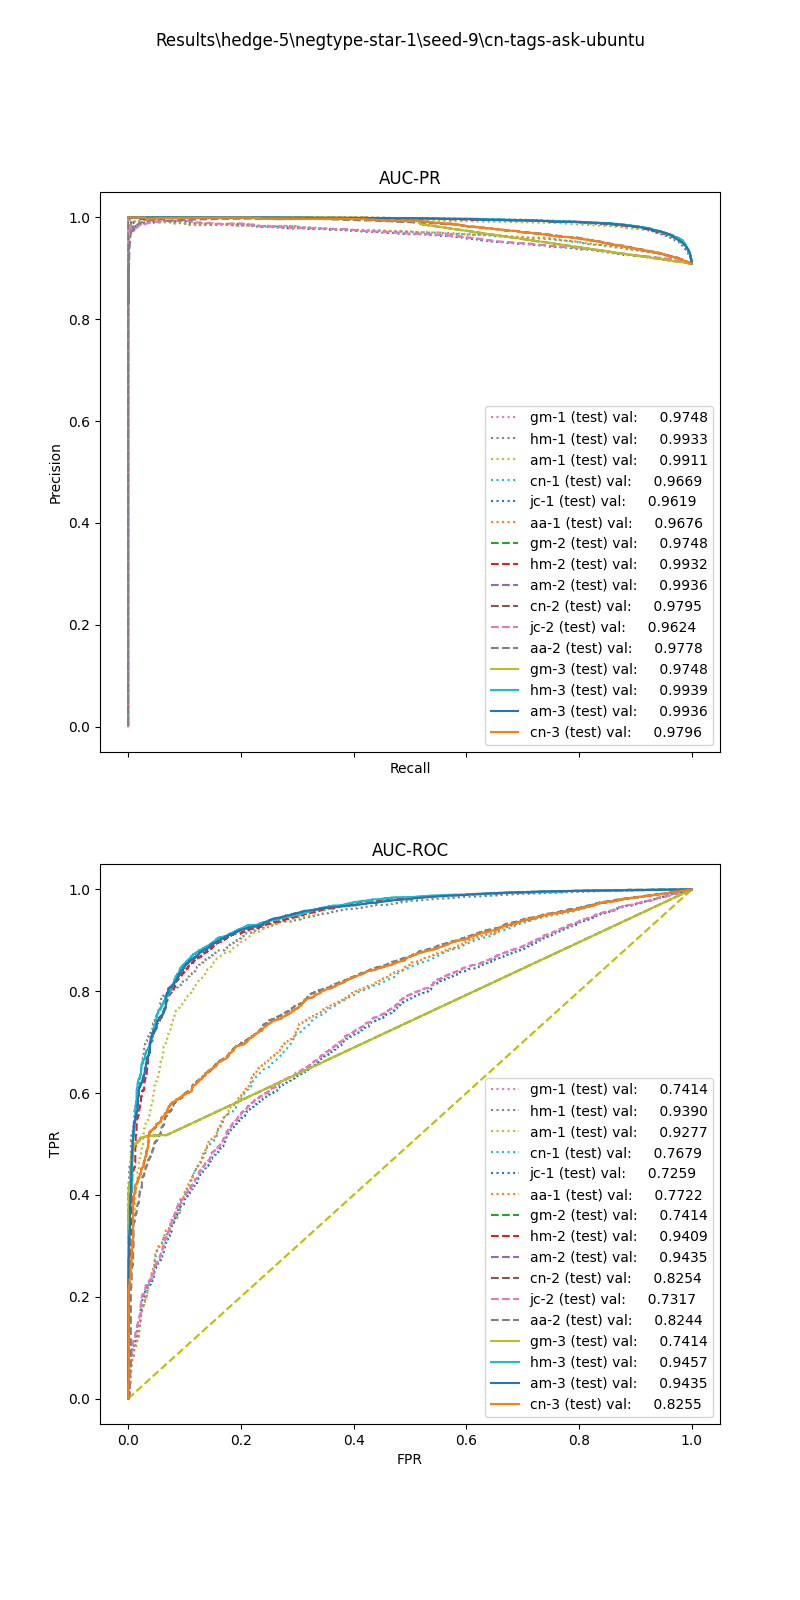

Values plotted in this chart, from the file beside it:
, input_dim1, pred_dim1, input_dim2, pred_dim2, input_dim3, pred_dim3, label
0, 57.99, 1.0, 0.0, 1.0, 0.0, 1.0, 1.0
1, 163.9, 1.0, 0.0, 1.0, 0.0, 1.0, 1.0
2, 68.97, 1.0, 0.8689, 1.0, 0.0, 1.0, 1.0
3, 9.454, 1.0, 0.0, 1.0, 0.0, 1.0, 1.0
4, 6.972, 1.0, 0.0, 1.0, 0.0, 1.0, 1.0
5, 8.009, 1.0, 0.0, 1.0, 0.0, 1.0, 1.0
6, 118.6, 1.0, 0.1728, 1.0, 0.0, 1.0, 1.0
7, 0.5543, 1.0, 0.0, 1.0, 0.0, 1.0, 1.0
8, 126.5, 1.0, 0.0, 1.0, 0.0, 1.0, 1.0
9, 38.35, 1.0, 0.946, 1.0, 2.0, 1.0, 1.0
10, 36.89, 1.0, 1.043, 1.0, 2.0, 1.0, 1.0
11, 111.2, 1.0, 0.1628, 1.0, 0.0, 1.0, 1.0
12, 7.677, 1.0, 0.0, 1.0, 0.0, 1.0, 1.0
13, 233.9, 1.0, 0.1501, 1.0, 0.0, 1.0, 1.0
14, 47.43, 1.0, 0.0, 1.0, 0.0, 1.0, 1.0
15, 65.34, 1.0, 0.0, 1.0, 0.0, 1.0, 1.0
16, 5.614, 1.0, 1.314, 1.0, 0.0, 1.0, 1.0
17, 89.07, 1.0, 0.807, 1.0, 0.0, 1.0, 1.0
18, 24.77, 1.0, 0.0, 1.0, 0.0, 1.0, 1.0
19, 43.39, 1.0, 0.0, 1.0, 0.0, 1.0, 1.0
20, 33.12, 1.0, 0.8229, 1.0, 1.0, 1.0, 1.0
21, 21.53, 1.0, 0.0, 1.0, 0.0, 1.0, 1.0
22, 10.7, 1.0, 0.0, 1.0, 0.0, 1.0, 1.0
23, 65.67, 1.0, 0.4503, 1.0, 2.0, 1.0, 1.0
24, 13.74, 1.0, 0.0, 1.0, 0.0, 1.0, 1.0
25, 13.23, 1.0, 1.936, 1.0, 0.0, 1.0, 1.0
26, 63.16, 1.0, 0.0, 1.0, 0.0, 1.0, 1.0
27, 16.25, 1.0, 0.1515, 1.0, 1.0, 1.0, 1.0
28, 17.94, 1.0, 0.546, 1.0, 0.0, 1.0, 1.0
29, 15.29, 1.0, 0.0, 1.0, 0.0, 1.0, 1.0
30, 2.701, 1.0, 0.0, 1.0, 0.0, 1.0, 1.0
31, 3.631, 1.0, 0.0, 1.0, 0.0, 1.0, 1.0
32, 233.9, 1.0, 0.6781, 1.0, 0.0, 1.0, 1.0
33, 23.77, 1.0, 0.0, 1.0, 0.0, 1.0, 1.0
34, 38.06, 1.0, 0.0, 1.0, 0.0, 1.0, 1.0
35, 12.57, 1.0, 0.846, 1.0, 0.0, 1.0, 1.0
36, 84.22, 1.0, 0.3918, 1.0, 0.0, 1.0, 1.0
37, 71.88, 1.0, 0.4166, 1.0, 0.0, 1.0, 1.0
38, 6.49, 1.0, 0.0, 1.0, 0.0, 1.0, 1.0
39, 115.4, 1.0, 0.4623, 1.0, 0.0, 1.0, 1.0
40, 3.216, 1.0, 0.0, 1.0, 0.0, 1.0, 1.0
41, 206.5, 1.0, 0.1583, 1.0, 0.0, 1.0, 1.0
42, 31.83, 1.0, 0.0, 1.0, 0.0, 1.0, 1.0
43, 71.55, 1.0, 0.8082, 1.0, 0.0, 1.0, 1.0
44, 28.71, 1.0, 0.2162, 1.0, 1.0, 1.0, 1.0
45, 24.24, 1.0, 0.9996, 1.0, 1.0, 1.0, 1.0
46, 290.4, 1.0, 0.7712, 1.0, 0.0, 1.0, 1.0
47, 13.33, 1.0, 0.0, 1.0, 0.0, 1.0, 1.0
48, 52.13, 1.0, 0.9816, 1.0, 0.0, 1.0, 1.0
49, 41.15, 1.0, 0.3776, 1.0, 0.0, 1.0, 1.0
50, 0.9977, 1.0, 0.0, 1.0, 0.0, 1.0, 1.0
51, 40.31, 1.0, 0.3912, 1.0, 0.0, 1.0, 1.0
52, 43.94, 1.0, 0.0, 1.0, 0.0, 1.0, 1.0
53, 122.9, 1.0, 0.191, 1.0, 0.0, 1.0, 1.0
54, 113.4, 1.0, 0.0, 1.0, 0.0, 1.0, 1.0
55, 40.47, 1.0, 0.9139, 1.0, 2.0, 1.0, 1.0
56, 62.15, 1.0, 0.8499, 1.0, 0.0, 1.0, 1.0
57, 48.35, 1.0, 0.7499, 1.0, 4.0, 1.0, 1.0
58, 4.794, 1.0, 0.0, 1.0, 0.0, 1.0, 1.0
59, 56.96, 1.0, 0.0, 1.0, 0.0, 1.0, 1.0
... 13,951 more rows
